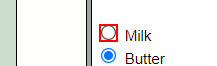
Task: Test Automation Project
Workflow: RadioButton

Step 1: check the text box

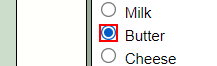
Step 2: check the text box
